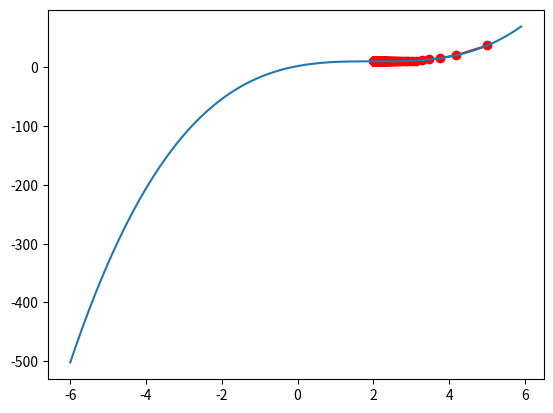

Write the Python code that produced this figure.
import numpy as np
import matplotlib.pyplot as plt
import pandas as pd


def function(x)->float:
    return x ** 3 - 6 * x ** 2 + 12 * x + 2

def derivative(x)->float:
    return 3*x**2-12*x+12

def gradient_descent(x_new,learning_rate:float=0.03,epochs:int=20,loss:int=0.2):
    x_history=[x_new]
    count=0
    while True:
        if count==epochs:
            break
        slope=derivative(x_new)
        x_new-=slope*learning_rate
        x_history.append(x_new)
        count+=1
    
    return x_history,x_new
    
    

x=np.arange(-6,6,0.1)
y=function(x)

x_data,x_new=gradient_descent(x_new=5,epochs=1500)
y_data=[function(xi) for xi in x_data]
plt.scatter(x_data,y_data,color='r')
plt.plot(x_data,y_data,color='r')
plt.plot(x,y)

plt.show()

print(f'x={x_new},y={function(x_new)}')